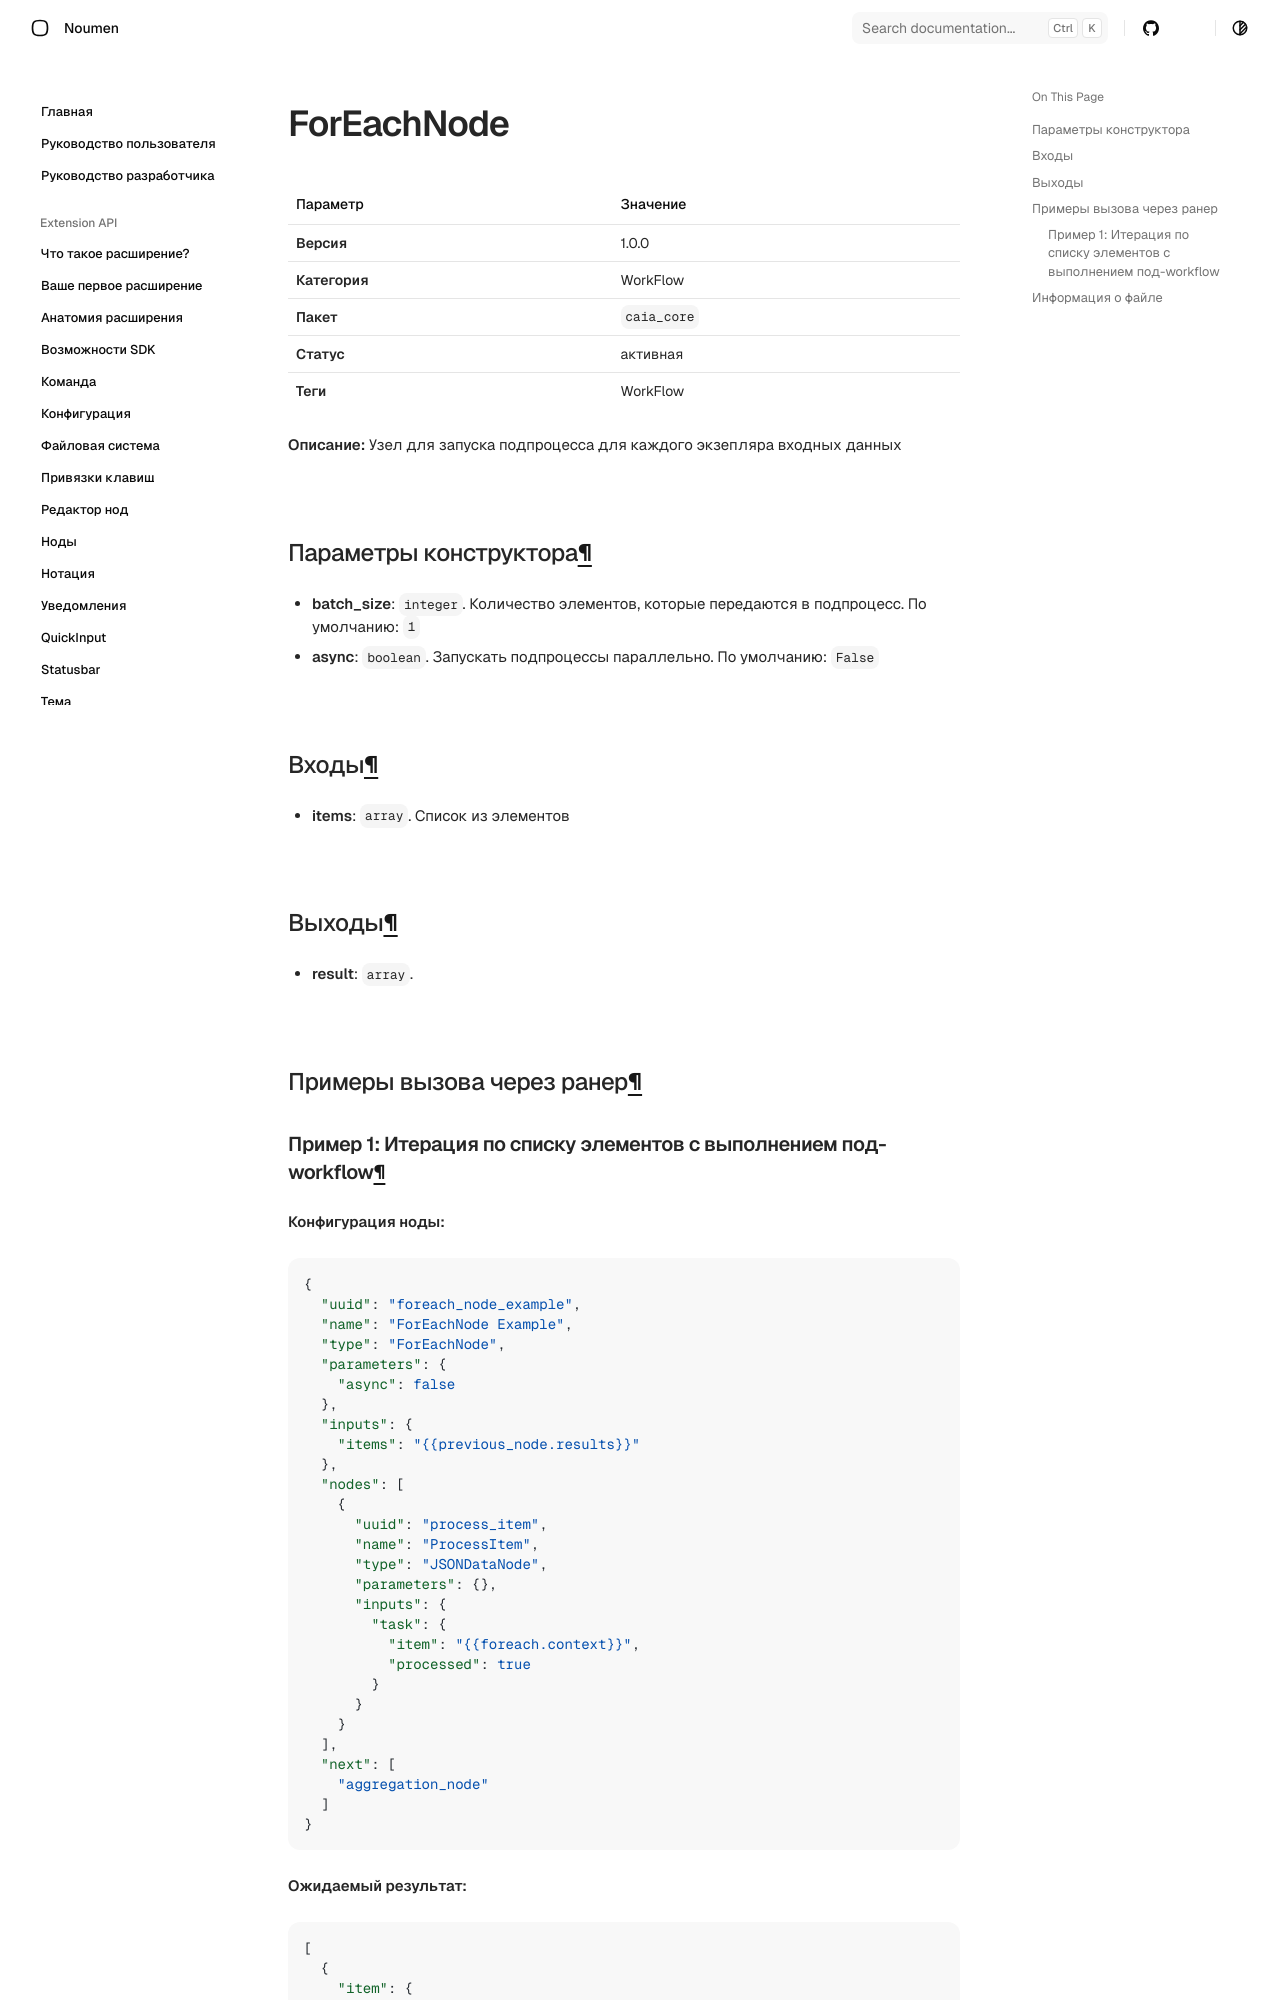

repository: noumen-caia/noumen_docs · page: nodes/ForEachNode/index.html · generator: mkdocs

# ForEachNode (`ForEachNode`)

| Параметр | Значение |
|---|---|
| **Версия** | 1.0.0 |
| **Категория** | WorkFlow |
| **Пакет** | `caia_core` |
| **Статус** | активная |
| **Теги** | WorkFlow |

**Описание:** Узел для запуска подпроцесса для каждого экзепляра входных данных

## Параметры конструктора

- **batch_size**: `integer`. Количество элементов, которые передаются в подпроцесс. По умолчанию: `1`
- **async**: `boolean`. Запускать подпроцессы параллельно. По умолчанию: `False`
## Входы

- **items**: `array`. Список из элементов
## Выходы

- **result**: `array`. 
## Примеры вызова через ранер
